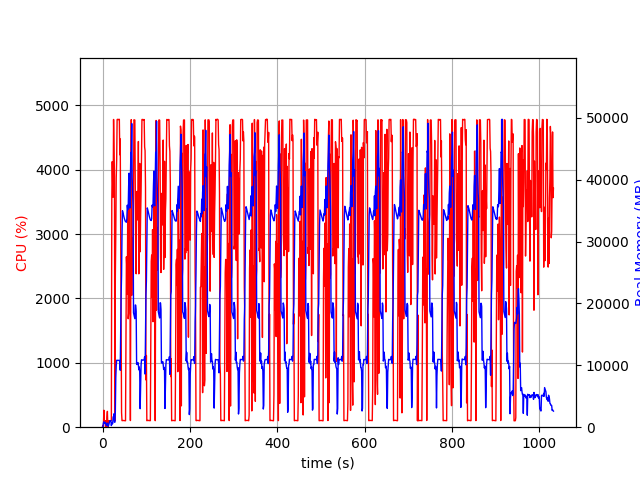

Values plotted in this chart, from the file beside it:
elapsed_time, nproc, cpu, mem_real, mem_virtual
3.647804260253906e-05, 1, 0.0, 7.617, 3185
1.006, 2, 28.8, 40.41, 153.8
2.013, 4, 14.9, 681.2, 2384
3.02, 4, 264.1, 875.6, 2677
4.027, 3, 100.4, 603.9, 1999
5.033, 3, 99.2, 705.3, 2095
6.041, 3, 99.3, 790.6, 2207
7.049, 6, 3.0, 627.6, 2746
8.058, 3, 100.2, 339.8, 1623
9.065, 3, 1.0, 287, 1585
10.07, 4, 155.7, 528, 2212
11.08, 6, 245.9, 663.1, 2537
12.09, 3, 3.0, 204.2, 1465
13.1, 1, 69.3, 151.8, 938.3
14.11, 1, 101.0, 353.7, 1898
15.12, 1, 99.0, 617.7, 3184
16.13, 1, 100.0, 901.7, 3184
17.14, 1, 100.0, 1060, 2672
18.15, 1, 100.0, 1060, 2672
19.16, 1, 100.1, 1060, 2672
20.17, 1, 105.0, 260.7, 6646
21.18, 1, 3535, 693.4, 6654
22.2, 1, 4127, 530.6, 6690
23.21, 1, 3784, 566.3, 7262
24.22, 1, 3574, 1656, 7262
25.24, 1, 4782, 1656, 7262
26.26, 1, 4384, 2168, 7262
27.27, 1, 3899, 808.6, 8294
28.27, 1, 99.3, 808.6, 8294
29.28, 1, 2332, 2618, 9378
30.3, 1, 3005, 7993, 15788
31.31, 1, 3863, 9937, 22968
32.34, 1, 4157, 10813, 22968
33.36, 1, 4781, 10813, 22968
34.37, 1, 4784, 10813, 22968
35.39, 1, 4782, 10797, 22968
36.41, 1, 4782, 10797, 22968
37.43, 1, 4778, 10797, 22968
38.45, 1, 4784, 10797, 22968
39.46, 1, 4233, 10541, 22968
40.49, 1, 4480, 9206, 24007
41.5, 1, 3071, 15758, 38383
42.51, 1, 1614, 21306, 38383
43.53, 1, 226.1, 24510, 58863
44.54, 1, 102.2, 31181, 58863
45.55, 1, 103.2, 34986, 58863
46.56, 1, 102.3, 34738, 58863
47.56, 1, 104.2, 34406, 58863
48.57, 1, 104.2, 34084, 58863
49.58, 1, 102.2, 33800, 58863
50.59, 1, 102.3, 33563, 58863
51.6, 1, 101.0, 33366, 58863
52.6, 1, 100.1, 33232, 58863
53.61, 1, 1431, 33191, 58863
54.62, 1, 2647, 33119, 58863
55.63, 1, 2471, 33668, 58863
56.66, 1, 2064, 35877, 58863
57.68, 1, 3382, 35164, 58863
58.69, 1, 1685, 35281, 83439
59.71, 1, 1769, 38909, 83439
... 959 more rows
